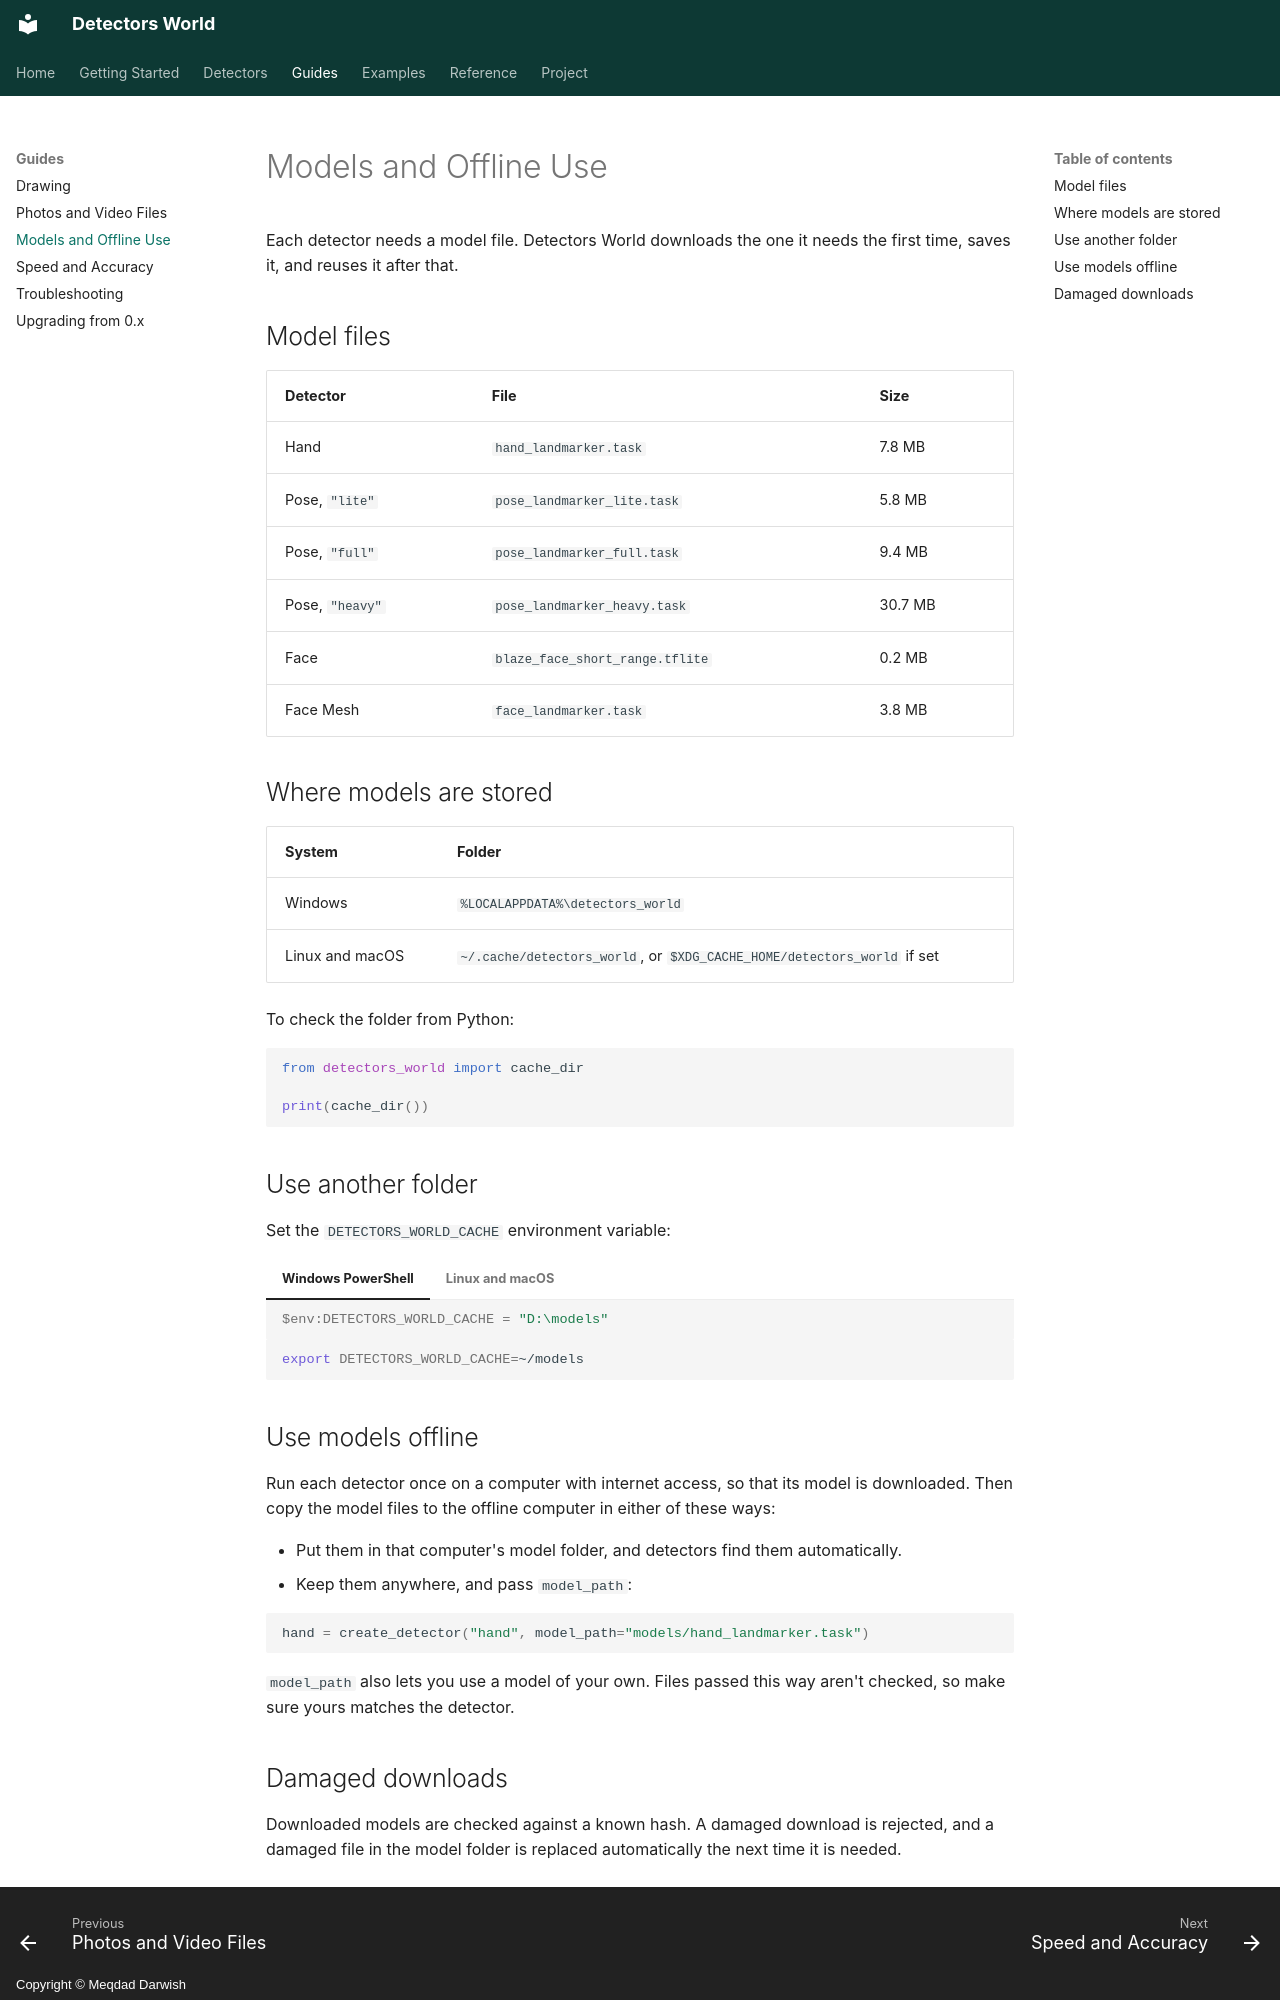

repository: MeqdadDev/detectors-world · page: guides/models/index.html · generator: mkdocs · copyright: Copyright © Meqdad Darwish

# Models and Offline Use

Each detector needs a model file. Detectors World downloads the one it needs the first time, saves it, and reuses it after that.

## Model files

| Detector | File | Size |
|---|---|---|
| Hand | `hand_landmarker.task` | 7.8 MB |
| Pose, `"lite"` | `pose_landmarker_lite.task` | 5.8 MB |
| Pose, `"full"` | `pose_landmarker_full.task` | 9.4 MB |
| Pose, `"heavy"` | `pose_landmarker_heavy.task` | 30.7 MB |
| Face | `blaze_face_short_range.tflite` | 0.2 MB |
| Face Mesh | `face_landmarker.task` | 3.8 MB |

## Where models are stored

| System | Folder |
|---|---|
| Windows | `%LOCALAPPDATA%\detectors_world` |
| Linux and macOS | `~/.cache/detectors_world`, or `$XDG_CACHE_HOME/detectors_world` if set |

To check the folder from Python:

```python
from detectors_world import cache_dir

print(cache_dir())
```

## Use another folder

Set the `DETECTORS_WORLD_CACHE` environment variable:

=== "Windows PowerShell"

    ```powershell
    $env:DETECTORS_WORLD_CACHE = "D:\models"
    ```

=== "Linux and macOS"

    ```bash
    export DETECTORS_WORLD_CACHE=~/models
    ```

## Use models offline

Run each detector once on a computer with internet access, so that its model is downloaded. Then copy the model files to the offline computer in either of these ways:

- Put them in that computer's model folder, and detectors find them automatically.
- Keep them anywhere, and pass `model_path`:

```python
hand = create_detector("hand", model_path="models/hand_landmarker.task")
```

`model_path` also lets you use a model of your own. Files passed this way aren't checked, so make sure yours matches the detector.
